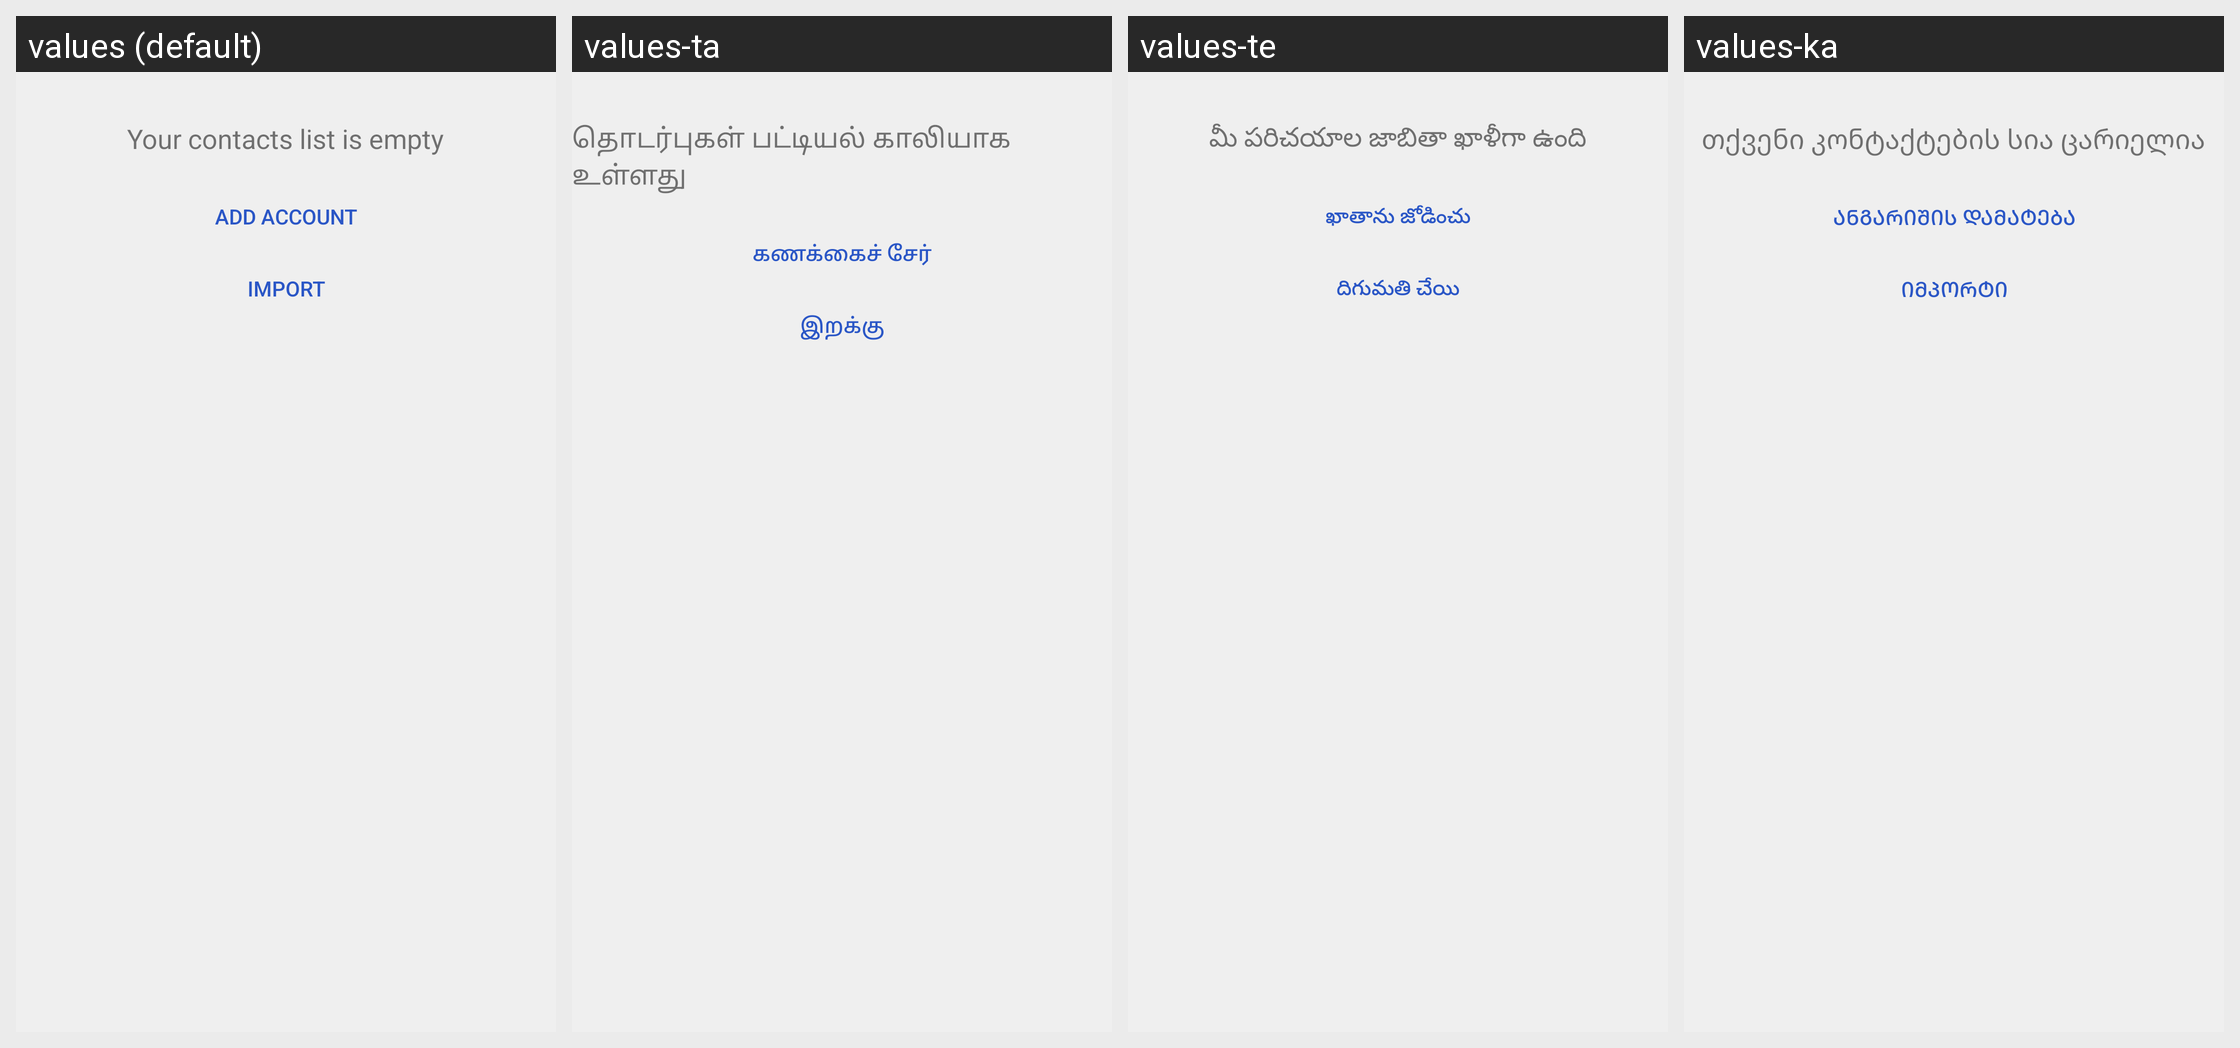

Locale-by-locale string values for the Android screen shown in this grid:
Android screen res/layout/contacts_unavailable_fragment.xml rendered under 4 locales, left to right: values (default), values-ta, values-te, values-ka. Device: Nexus 5 (rendered at 1080×1920; each locale shown at half size, 540×960, under a caption strip naming it); theme Theme.MaterialComponents.DayNight.NoActionBar.
Other locales in the repository, not shown: values-af, values-am, values-ar, values-az, values-be, values-bg, values-bn, values-bs, values-ca, values-cs, values-da, values-de, values-el, values-en-rGB, values-es, values-es-rUS, values-et, values-eu, values-fa, values-fi, values-fr, values-fr-rCA, values-gl, values-gu, values-hi, values-hr, values-hu, values-hy, values-in, values-is, values-it, values-iw, values-ja, values-kk, values-km, values-kn, values-ko, values-ky, values-lo, values-lt, values-lv, values-mk, values-ml, values-mn, values-mr, values-ms, values-my, values-nb, values-ne, values-nl, values-pa, values-pl, values-pt-rBR, values-pt-rPT, values-ro, values-ru, values-si, values-sk, values-sl, values-sq, values-sr, values-sv, values-sw, values-th, values-tl, values-tr, values-uk, values-ur, values-uz, values-vi, values-zh-rCN, values-zh-rHK, values-zh-rTW, values-zu.
Strings drawn on this screen, with the default value and each locale's value (text and hints the layout hard-codes, and strings that could not be matched under every locale, appear in the picture but are not listed):

noContacts
  values: Your contacts list is empty
  values-ta: தொடர்புகள் பட்டியல் காலியாக உள்ளது
  values-te: మీ పరిచయాల జాబితా ఖాళీగా ఉంది
  values-ka: თქვენი კონტაქტების სია ცარიელია

contacts_unavailable_add_account
  values: Add account
  values-ta: கணக்கைச் சேர்
  values-te: ఖాతాను జోడించు
  values-ka: ანგარიშის დამატება

contacts_unavailable_import_contacts
  values: Import
  values-ta: இறக்கு
  values-te: దిగుమతి చేయి
  values-ka: იმპორტი
